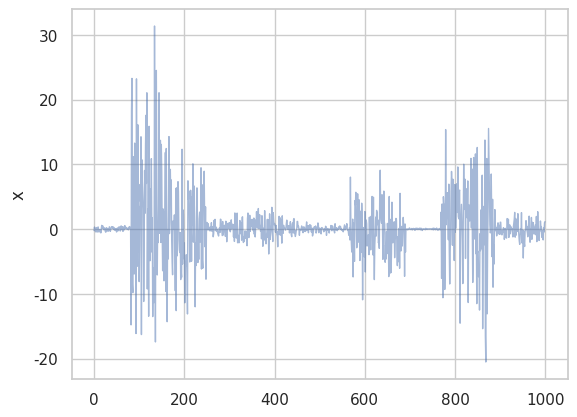

This chart was generated by the following Python code:
import numpy as np
np.set_printoptions(precision=3, suppress=True)
import numpy.typing as npt
import pandas as pd
import seaborn as sns
import matplotlib.pyplot as plt
sns.set_theme(style="whitegrid")


class AnomalyTimeSeries:
    def __init__(self, n) -> None:
        self.n = n

        generator = self.__generator_closure()
        self.time_series = np.array([generator() for t in range(self.n)])


    # def getGenerator(self):
    #     generateDatam = self.__generator_closure()
    #     return generateDatam


    def getTimeSeries(self):
        return self.time_series


    def getChangePoints(self):
        return self.change_points


    def getChangePointsFlg(self):
        return self.change_points_flg


    def getDeviations(self):
        return self.deviations


    def __setChangePoints(self):
        # -------------------------------------------
        # 変化点を設定する
        #   [2, n-2]の一様分布からn/50個の変化点を生成
        #   間隔は30以上
        #
        # 生成方法（その1）
        #   まず狭いレンジでnum個変化点を生成して、次に間隔がdistance以上になるように間隔を押し広げる
        #   https://stackoverflow.com/questions/51918580/python-random-list-of-numbers-in-a-range-keeping-with-a-minimum-distance
        #
        # 生成方法（その2）
        #   30以上hoge以下の乱数を変化点の間隔としてnum個生成して、その累積和をとる
        # -------------------------------------------
        self.change_points = []
        self.change_points_flg = np.zeros(self.n, dtype=int)

        distance = 30
        num = int(self.n/50)
        lb = 2
        ub = num + distance - 1
        # self.change_points = np.array([(distance-1)*i + x for i, x in enumerate(sorted(np.random.randint(lb, ub, num)))])
        self.change_points = [i for i in np.cumsum(np.random.randint(30, 100, num)) if i < self.n]

        self.change_points = np.insert(self.change_points, 0, 0, axis=0)
        self.change_points = np.append(self.change_points, self.n-1)

        for point in self.change_points:
            self.change_points_flg[point] = 1


    def __generator_closure(self):
        t = -1
        mu, sd = 0, 1

        self.deviations = []
        self.__setChangePoints()

        def generateDatam():
            nonlocal t, sd
            t = t+1

            if self.change_points_flg[t] == 1:
                sd = np.random.lognormal(0, np.log(10)/2)
                self.deviations.append(sd)

            return np.random.normal(mu, sd)

        return generateDatam



if __name__ == '__main__':
    n = 1000
    ts = AnomalyTimeSeries(n)

    df = pd.DataFrame(data={
        'x': ts.getTimeSeries(),
        'change_points_flg': ts.getChangePointsFlg()
        })

    print(ts.getChangePoints())
    print(ts.getDeviations())

    sns.lineplot(data=df['x'], linewidth=1, alpha = 0.5)
    plt.show()